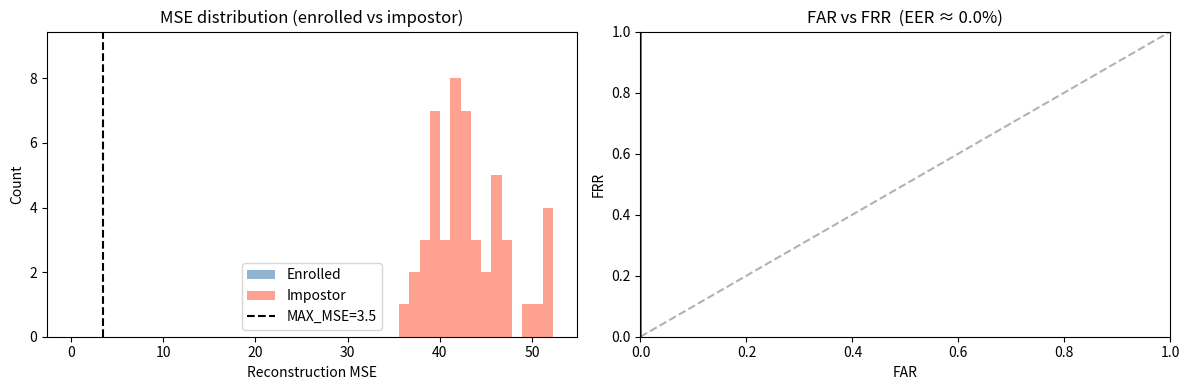

This chart was generated by the following Python code: (Note: this script raises an exception after producing the figure.)
"""
BehaviorGuard — autoencoder validation script.

Mirrors the Rust autoencoder logic in Python/NumPy to let you:
  1. Tune hyperparameters (hidden dims, epochs, augmentation noise) without
     recompiling Rust.
  2. Inspect per-epoch loss curves.
  3. Confirm that enrolled vs impostor reconstruction MSE is well-separated.
  4. Calibrate MAX_RECONSTRUCTION_MSE for the desired EER threshold.

Usage:
  pip install -r requirements.txt
  python scripts/validate_autoencoder.py

The script does NOT produce a model file — the Rust side trains on-device.
"""

import numpy as np
import matplotlib
matplotlib.use("Agg")   # headless
import matplotlib.pyplot as plt

# ── Architecture (must match src/inference/autoencoder.rs) ───────────────────

FEATURE_DIM = 32
L1 = 16     # encoder/decoder hidden
L2 = 8      # bottleneck
TRAIN_EPOCHS = 300
LR = 8e-4
AUGMENT_COUNT = 80
AUGMENT_NOISE = 0.12
MAX_RECONSTRUCTION_MSE = 3.5
Z_CLAMP = 8.0

# ── NumPy autoencoder (mirrors Rust) ─────────────────────────────────────────

def xavier(inp, out, rng):
    std = np.sqrt(2.0 / (inp + out))
    return rng.uniform(-std, std, (out, inp)).astype(np.float32)

def relu(x):
    return np.maximum(x, 0)

def relu_grad(z):
    return (z > 0).astype(np.float32)

class Autoencoder:
    def __init__(self, seed=0xAE00):
        rng = np.random.RandomState(seed)
        self.W1 = xavier(FEATURE_DIM, L1, rng);  self.b1 = np.zeros(L1, np.float32)
        self.W2 = xavier(L1, L2, rng);            self.b2 = np.zeros(L2, np.float32)
        self.W3 = xavier(L2, L1, rng);            self.b3 = np.zeros(L1, np.float32)
        self.W4 = xavier(L1, FEATURE_DIM, rng);  self.b4 = np.zeros(FEATURE_DIM, np.float32)

    def forward(self, X):
        """X: [N, 32] → returns (z1,h1,z2,h2,z3,h3,out)."""
        z1 = X @ self.W1.T + self.b1;  h1 = relu(z1)
        z2 = h1 @ self.W2.T + self.b2; h2 = relu(z2)
        z3 = h2 @ self.W3.T + self.b3; h3 = relu(z3)
        out = h3 @ self.W4.T + self.b4
        return z1, h1, z2, h2, z3, h3, out

    def train_epoch(self, X, lr):
        N = len(X)
        z1, h1, z2, h2, z3, h3, out = self.forward(X)

        loss = np.mean((out - X) ** 2)

        d_out = 2 * (out - X) / FEATURE_DIM        # [N, 32]
        dW4 = d_out.T @ h3 / N;  db4 = d_out.mean(0)
        dh3 = d_out @ self.W4
        dz3 = dh3 * relu_grad(z3)
        dW3 = dz3.T @ h2 / N;    db3 = dz3.mean(0)
        dh2 = dz3 @ self.W3
        dz2 = dh2 * relu_grad(z2)
        dW2 = dz2.T @ h1 / N;    db2 = dz2.mean(0)
        dh1 = dz2 @ self.W2
        dz1 = dh1 * relu_grad(z1)
        dW1 = dz1.T @ X / N;     db1 = dz1.mean(0)

        self.W4 -= lr * dW4; self.b4 -= lr * db4
        self.W3 -= lr * dW3; self.b3 -= lr * db3
        self.W2 -= lr * dW2; self.b2 -= lr * db2
        self.W1 -= lr * dW1; self.b1 -= lr * db1
        return loss

    def mse(self, X):
        *_, out = self.forward(X)
        return np.mean((out - X) ** 2, axis=1)

    def risk_score(self, X):
        return np.clip(self.mse(X) / MAX_RECONSTRUCTION_MSE, 0, 1)

# ── Synthetic data ────────────────────────────────────────────────────────────

def make_user(rng, n_sessions=5):
    """Generate N z-normalised feature vectors for one synthetic user."""
    # Each user has a fixed typing "signature" (mean in raw-feature space)
    # The z-normalisation makes their own sessions cluster near 0.
    raw_mean = rng.uniform(0.3, 0.8, FEATURE_DIM).astype(np.float32)
    raw_std  = rng.uniform(0.05, 0.15, FEATURE_DIM).astype(np.float32)
    sessions = rng.normal(raw_mean, raw_std * 0.3, (n_sessions, FEATURE_DIM)).astype(np.float32)

    # Compute profile mean/std (mirrors Rust's BaselineProfile::from_vectors)
    profile_mean = sessions.mean(0)
    profile_std  = sessions.std(0).clip(1e-6)

    z_sessions = (sessions - profile_mean) / profile_std
    return z_sessions, profile_mean, profile_std

def make_impostor_z(profile_mean, profile_std, rng, n=20):
    """Generate z-scores for an impostor (random typing, not the enrolled user)."""
    raw_mean = rng.uniform(0.1, 0.9, FEATURE_DIM).astype(np.float32)
    raw_std  = rng.uniform(0.05, 0.2, FEATURE_DIM).astype(np.float32)
    sessions = rng.normal(raw_mean, raw_std * 0.3, (n, FEATURE_DIM)).astype(np.float32)
    z = (sessions - profile_mean) / profile_std
    return np.clip(z, -Z_CLAMP, Z_CLAMP)

def augment(z_sessions, rng):
    """Mirror Rust's augmentation: AUGMENT_COUNT noisy copies per session."""
    copies = [z_sessions]
    for _ in range(AUGMENT_COUNT):
        noise = rng.normal(0, AUGMENT_NOISE, z_sessions.shape).astype(np.float32)
        copies.append(z_sessions + noise)
    aug = np.vstack(copies)
    rng.shuffle(aug)
    return aug

# ── Training ──────────────────────────────────────────────────────────────────

def cosine_lr(epoch, max_lr=LR, total=TRAIN_EPOCHS):
    return max_lr * 0.5 * (1 + np.cos(np.pi * epoch / total))

def train(z_sessions, rng, verbose=True):
    samples = augment(z_sessions, rng)
    ae = Autoencoder()
    losses = []
    for epoch in range(TRAIN_EPOCHS):
        lr = cosine_lr(epoch)
        loss = ae.train_epoch(samples, lr)
        losses.append(loss)
    if verbose:
        print(f"  Final loss: {losses[-1]:.6f}  |  epoch 1: {losses[0]:.6f}")
    return ae, losses

# ── Evaluation ────────────────────────────────────────────────────────────────

def evaluate(n_users=50, seed=42):
    rng = np.random.RandomState(seed)
    enrolled_mses, impostor_mses = [], []

    for _ in range(n_users):
        z_sessions, p_mean, p_std = make_user(rng)
        ae, _ = train(z_sessions, rng, verbose=False)

        # Enrolled: one held-out session from the same user
        z_test = make_user(rng, n_sessions=1)[0]  # different rng state → slight drift
        enrolled_mses.append(ae.mse(z_test).mean())

        # Impostor: random different user
        z_imp = make_impostor_z(p_mean, p_std, rng)
        impostor_mses.append(ae.mse(z_imp).mean())

    enrolled_mses = np.array(enrolled_mses)
    impostor_mses = np.array(impostor_mses)

    print("\n── Reconstruction MSE statistics ────────────────────────────────")
    print(f"  Enrolled  — mean: {enrolled_mses.mean():.4f}  std: {enrolled_mses.std():.4f}  "
          f"max: {enrolled_mses.max():.4f}")
    print(f"  Impostor  — mean: {impostor_mses.mean():.4f}  std: {impostor_mses.std():.4f}  "
          f"min: {impostor_mses.min():.4f}")
    print(f"  Separation: {(impostor_mses.mean() - enrolled_mses.mean()):.4f}")
    print(f"  Current MAX_RECONSTRUCTION_MSE = {MAX_RECONSTRUCTION_MSE}")

    # EER calculation
    thresholds = np.linspace(0, MAX_RECONSTRUCTION_MSE * 2, 1000)
    far_list, frr_list = [], []
    for t in thresholds:
        far = np.mean(impostor_mses < t)   # impostors below threshold = false accept
        frr = np.mean(enrolled_mses >= t)  # enrolled above threshold = false reject
        far_list.append(far)
        frr_list.append(frr)
    far = np.array(far_list); frr = np.array(frr_list)
    eer_idx = np.argmin(np.abs(far - frr))
    print(f"\n  EER: {(far[eer_idx] + frr[eer_idx]) / 2 * 100:.1f}%  "
          f"at threshold MSE = {thresholds[eer_idx]:.4f}")

    # Plot
    _, axes = plt.subplots(1, 2, figsize=(12, 4))
    axes[0].hist(enrolled_mses, bins=15, alpha=0.6, label="Enrolled", color="steelblue")
    axes[0].hist(impostor_mses, bins=15, alpha=0.6, label="Impostor", color="tomato")
    axes[0].axvline(MAX_RECONSTRUCTION_MSE, color="k", linestyle="--",
                    label=f"MAX_MSE={MAX_RECONSTRUCTION_MSE}")
    axes[0].set_xlabel("Reconstruction MSE"); axes[0].set_ylabel("Count")
    axes[0].set_title("MSE distribution (enrolled vs impostor)")
    axes[0].legend()
    axes[1].plot(far, frr, lw=2)
    axes[1].plot([0, 1], [0, 1], "k--", alpha=0.3)
    axes[1].set_xlabel("FAR"); axes[1].set_ylabel("FRR")
    axes[1].set_title(f"FAR vs FRR  (EER ≈ {(far[eer_idx]+frr[eer_idx])/2*100:.1f}%)")
    axes[1].set_xlim(0, 1); axes[1].set_ylim(0, 1)
    plt.tight_layout()
    plt.savefig("scripts/autoencoder_validation.png", dpi=120)
    print("\n  Plot saved to scripts/autoencoder_validation.png")

# ── Entry point ───────────────────────────────────────────────────────────────

if __name__ == "__main__":
    print("BehaviorGuard autoencoder validation")
    print("=" * 50)

    # Quick single-user demo
    print("\n[Single user training demo]")
    rng = np.random.RandomState(0)
    z_sessions, _, _ = make_user(rng)
    ae, losses = train(z_sessions, rng)

    enrolled_test = make_user(rng, n_sessions=5)[0]
    rng2 = np.random.RandomState(999)
    impostor_test = make_impostor_z(*make_user(rng2)[1:], rng2)[:5]

    print(f"  Enrolled test MSE  (should be low):  {ae.mse(enrolled_test).mean():.4f}")
    print(f"  Impostor test MSE  (should be high): {ae.mse(impostor_test).mean():.4f}")
    print(f"  Enrolled risk score: {ae.risk_score(enrolled_test).mean():.3f}")
    print(f"  Impostor risk score: {ae.risk_score(impostor_test).mean():.3f}")

    # Full evaluation across many synthetic users
    print("\n[Full evaluation — 50 synthetic users]")
    evaluate(n_users=50)
